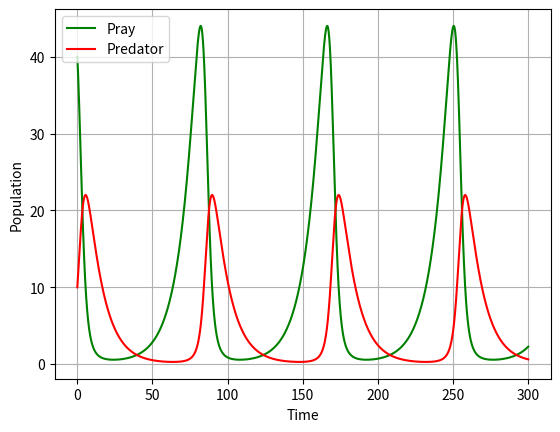
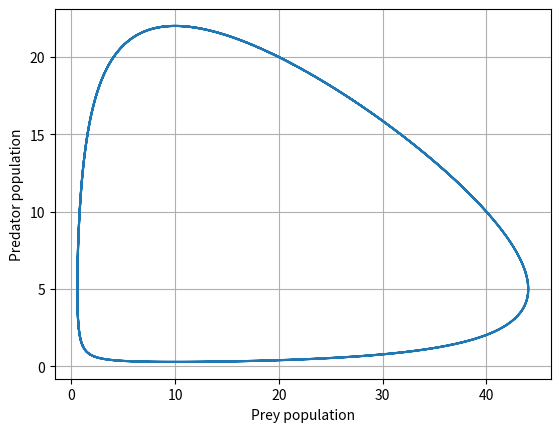

Here is the Python script that generated these plots, in order:
import numpy as np
import math
import matplotlib.pyplot as plt

def Lotka_Volterra(state):
    x, y = state
    x_prime = alpha*x - beta*x*y
    y_prime = delta*x*y - gamma*y
    return np.array([x_prime, y_prime])

# Function performing one "RK4 step"
def rk4_step(equations, cond):
    k1 = dt * equations(cond)
    k2 = dt * equations(cond + k1/2)
    k3 = dt * equations(cond + k2/2)
    k4 = dt * equations(cond + k3)
    return cond + (k1 + 2*k2 + 2*k3 + k4) / 6

# Function performing all the RK4 steps
def solve_Lotka_volterra(initial_state):
    state = np.zeros((n_points, len(initial_state)))  # matrix nX3
    state[0,:] = initial_state

    for i in range(1, n_points):
        state[i,:] = rk4_step(Lotka_Volterra, state[i - 1,:])
    return state

alpha = 0.1
beta = 0.02
gamma = 0.1
delta = 0.01

t_start = 0
t_end = 300
n_points = 300000  # number of time points
dt = (t_end - t_start) / n_points  # time step

# Initial condition (x,y,z)
initial_cond = np.array([40,10])  

cond = solve_Lotka_volterra(initial_cond)
x, y = cond[:, 0], cond[:, 1]

t = np.linspace(t_start, t_end, n_points)

fig = plt.figure()
plt.plot(t, x, color="green", label="Pray")
plt.plot(t, y, color="red", label="Predator")
plt.legend()
plt.grid()
plt.xlabel("Time")
plt.ylabel("Population")
plt.show()

# Parametric plot
fig = plt.figure()
plt.plot(x, y)
plt.grid()
plt.xlabel("Prey population")
plt.ylabel("Predator population")
plt.show()
